pico-8 play session: no input (idle), after a click and taps of 🅾, ❎, 🅾+❎, 🅾 in the second before t = 0

[t = 1 s] idle ~1s (no d-pad/buttons)
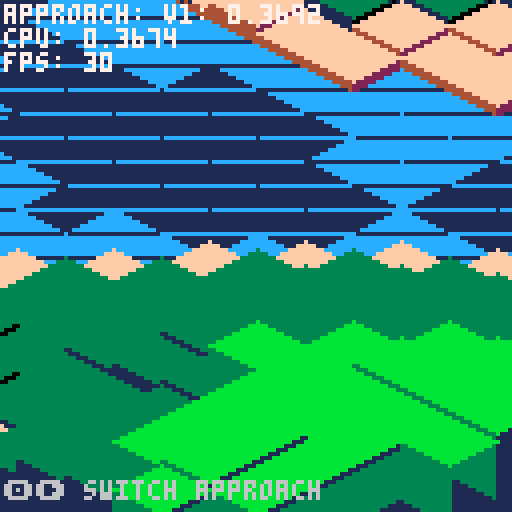

pico-8 cartridge
version 43
__lua__
-- tile rendering test
-- static scene to benchmark different rendering approaches

-- config (from main game)
view_range=7
half_tile_width=12
half_tile_height=6
block_h=2
cam_offset_x=64
cam_offset_y=64

function iso(x,y) return cam_offset_x+(x-y)*half_tile_width, cam_offset_y+(x+y)*half_tile_height end

-- perlin noise (from main game)
function generate_permutation(seed)
    srand(seed)
    local p={}
    for i=0,255 do p[i]=i end
    for i=255,1,-1 do
        local j=flr(rnd(i+1))
        p[i],p[j]=p[j],p[i]
    end
    for i=0,255 do p[256+i]=p[i] end
    return p
end

function fade(t) return t*t*t*(t*(t*6-15)+10) end
function lerp(t,a,b) return a+t*(b-a) end

function grad(hash,x,y)
    local h=hash&15
    local u=(h<8) and x or y
    local v=(h<4) and y or ((h==12 or h==14) and x or 0)
    return (((h&1)==0) and u or -u)+(((h&2)==0) and v or -v)
end

function perlin2d(x,y,p)
    local xi,yi=flr(x)&255,flr(y)&255
    x,y=x-flr(x),y-flr(y)
    local u,v=fade(x),fade(y)
    local aa,ab=p[p[xi]+yi],p[p[xi]+yi+1]
    local ba,bb=p[p[xi+1]+yi],p[p[xi+1]+yi+1]
    return lerp(v,lerp(u,grad(aa,x,y),grad(ba,x-1,y)),lerp(u,grad(ab,x,y-1),grad(bb,x-1,y-1)))
end

-- terrain color lookup tables (from main game)
TERRAIN_PAL_STR = "\1\0\0\12\1\1\15\4\2\3\1\0\11\3\1\4\2\0\6\5\0\7\6\5"
TERRAIN_THRESH = split"-2,0,2,6,12,18,24,99"

terrain_perm=generate_permutation(1337)
cell_cache={}
scale=12
water_level=0

function terrain(x,y)
    x,y=flr(x),flr(y)
    local key=x..","..y
    local c=cell_cache[key]
    if c then return unpack(c) end

    local nx,ny=x/scale,y/scale
    local cont=perlin2d(nx*.03,ny*.03,terrain_perm)*15
    local hdetail=(perlin2d(nx,ny,terrain_perm)+perlin2d(nx*2,ny*2,terrain_perm)*.5+perlin2d(nx*4,ny*4,terrain_perm)*.25)*(15/1.75)
    local rid=abs(perlin2d(nx*.5,ny*.5,terrain_perm))^1.5
    local mountain=rid*max(0,cont/15+.5)*30
    local h=flr(mid(cont+hdetail+mountain-water_level,-4,28))

    local i=1
    while h>TERRAIN_THRESH[i] do i+=1 end
    local p=(i-1)*3+1
    cell_cache[key]={ord(TERRAIN_PAL_STR,p),ord(TERRAIN_PAL_STR,p+1),ord(TERRAIN_PAL_STR,p+2),h}
    return unpack(cell_cache[key])
end

function terrain_h(x,y)
    local _,_,_,h=terrain(x,y)
    return h
end

-- approach 1: baseline (optimized from working v2)
function diamond_v1(sx,sy,c)
    local w=half_tile_width
    line(sx-w,sy,sx+w,sy,c)
    for r=1,half_tile_height do
        w-=2
        line(sx-w,sy-r,sx+w,sy-r,c)
        line(sx-w,sy+r,sx+w,sy+r,c)
    end
end

function draw_tile_v1(x,y,top,side,dark,h)
    local bsx,bsy=(x-y)*half_tile_width,(x+y)*half_tile_height
    local sx,sy=cam_offset_x+bsx,cam_offset_y+bsy

    if h<=0 then
        diamond_v1(sx,sy,top)
        line(sx-half_tile_width,sy,sx+half_tile_width,sy,(h<=-2) and 12 or 1)
        return
    end

    local hp=h*block_h
    local sy2=sy-hp
    local by=bsy+half_tile_height-hp
    local hs,he=terrain_h(x,y+1),terrain_h(x+1,y)
    local cy=cam_offset_y+by

    if hs<h then
        local lb=sx-half_tile_width
        for i=0,hp do
            line(lb,sy2+i,sx,cy+i,side)
        end
    end
    if he<h then
        local rb=sx+half_tile_width
        for i=0,hp do
            line(rb,sy2+i,sx,cy+i,dark)
        end
    end
    diamond_v1(sx,sy2,top)
end

function draw_world_v1()
    for x=-view_range,view_range do
        for y=-view_range,view_range do
            local top,side,dark,h=terrain(x,y)
            if h<=0 then draw_tile_v1(x,y,top,side,dark,h) end
        end
    end

    for x=-view_range,view_range do
        for y=-view_range,view_range do
            local top,side,dark,h=terrain(x,y)
            if h>0 then draw_tile_v1(x,y,top,side,dark,h) end
        end
    end
end

-- approach 2: cache neighbor heights to reduce terrain_h calls
function diamond_v2(sx,sy,c)
    local w=half_tile_width
    line(sx-w,sy,sx+w,sy,c)
    for r=1,half_tile_height do
        w-=2
        line(sx-w,sy-r,sx+w,sy-r,c)
        line(sx-w,sy+r,sx+w,sy+r,c)
    end
end

function draw_tile_v2(x,y,top,side,dark,h,hs,he)
    local bsx,bsy=(x-y)*half_tile_width,(x+y)*half_tile_height
    local sx,sy=cam_offset_x+bsx,cam_offset_y+bsy

    if h<=0 then
        diamond_v2(sx,sy,top)
        line(sx-half_tile_width,sy,sx+half_tile_width,sy,(h<=-2) and 12 or 1)
        return
    end

    local hp=h*block_h
    local sy2=sy-hp
    local by=bsy+half_tile_height-hp
    local cy=cam_offset_y+by

    if hs<h then
        local lb=sx-half_tile_width
        for i=0,hp do
            line(lb,sy2+i,sx,cy+i,side)
        end
    end
    if he<h then
        local rb=sx+half_tile_width
        for i=0,hp do
            line(rb,sy2+i,sx,cy+i,dark)
        end
    end
    diamond_v2(sx,sy2,top)
end

function draw_world_v2()
    -- pre-fetch all terrain data to reduce cache lookups
    local tiles={}
    for x=-view_range,view_range do
        for y=-view_range,view_range do
            local top,side,dark,h=terrain(x,y)
            tiles[x..","..y]={top,side,dark,h}
        end
    end

    -- draw water
    for x=-view_range,view_range do
        for y=-view_range,view_range do
            local t=tiles[x..","..y]
            if t[4]<=0 then
                draw_tile_v2(x,y,t[1],t[2],t[3],t[4])
            end
        end
    end

    -- draw land with pre-fetched neighbor heights
    for x=-view_range,view_range do
        for y=-view_range,view_range do
            local t=tiles[x..","..y]
            if t[4]>0 then
                local ts=tiles[x..","..(y+1)]
                local te=tiles[(x+1)..","..y]
                local hs=ts and ts[4] or 0
                local he=te and te[4] or 0
                draw_tile_v2(x,y,t[1],t[2],t[3],t[4],hs,he)
            end
        end
    end
end

-- approach 3: single-pass with inline drawing
function draw_world_v3()
    -- collect all tiles in single pass
    local tiles={}
    for x=-view_range,view_range do
        for y=-view_range,view_range do
            local top,side,dark,h=terrain(x,y)
            tiles[x..","..y]={top,side,dark,h}
        end
    end

    -- single combined pass: water then land
    local htw,hth,co_x,co_y,bh=half_tile_width,half_tile_height,cam_offset_x,cam_offset_y,block_h

    for x=-view_range,view_range do
        for y=-view_range,view_range do
            local t=tiles[x..","..y]
            local h=t[4]

            if h<=0 then
                -- inline water drawing
                local bsx,bsy=(x-y)*htw,(x+y)*hth
                local sx,sy=co_x+bsx,co_y+bsy
                diamond_v2(sx,sy,t[1])
                line(sx-htw,sy,sx+htw,sy,(h<=-2) and 12 or 1)
            end
        end
    end

    for x=-view_range,view_range do
        for y=-view_range,view_range do
            local t=tiles[x..","..y]
            local h=t[4]

            if h>0 then
                -- inline land drawing with cached neighbors
                local bsx,bsy=(x-y)*htw,(x+y)*hth
                local sx,sy=co_x+bsx,co_y+bsy
                local hp=h*bh
                local sy2=sy-hp
                local cy=co_y+bsy+hth-hp

                local ts=tiles[x..","..(y+1)]
                local te=tiles[(x+1)..","..y]
                local hs=ts and ts[4] or 0
                local he=te and te[4] or 0

                if hs<h then
                    local lb=sx-htw
                    for i=0,hp do line(lb,sy2+i,sx,cy+i,t[2]) end
                end
                if he<h then
                    local rb=sx+htw
                    for i=0,hp do line(rb,sy2+i,sx,cy+i,t[3]) end
                end
                diamond_v2(sx,sy2,t[1])
            end
        end
    end
end

-- approach 4: numeric array + hardcoded constants
function draw_world_v4()
    -- numeric array - faster than string-keyed table
    local tiles={}
    local idx=1
    for x=-7,7 do
        for y=-7,7 do
            local top,side,dark,h=terrain(x,y)
            tiles[idx]=top
            tiles[idx+1]=side
            tiles[idx+2]=dark
            tiles[idx+3]=h
            tiles[idx+4]=x
            tiles[idx+5]=y
            idx+=6
        end
    end

    -- draw water (idx=top, idx+1=side, idx+2=dark, idx+3=h, idx+4=x, idx+5=y)
    idx=1
    for i=1,225 do
        local h=tiles[idx+3]
        if h<=0 then
            local x,y=tiles[idx+4],tiles[idx+5]
            local bsx,bsy=(x-y)*12,(x+y)*6
            local sx,sy=64+bsx,64+bsy
            diamond_v2(sx,sy,tiles[idx])
            line(sx-12,sy,sx+12,sy,(h<=-2) and 12 or 1)
        end
        idx+=6
    end

    -- draw land
    idx=1
    for i=1,225 do
        local h=tiles[idx+3]
        if h>0 then
            local x,y=tiles[idx+4],tiles[idx+5]
            local bsx,bsy=(x-y)*12,(x+y)*6
            local sx,sy=64+bsx,64+bsy
            local hp=h*2
            local sy2=sy-hp
            local cy=70+bsy-hp

            -- neighbor heights via index math (15 tiles per row)
            local hs=(y<7 and tiles[idx+93] or 0)  -- idx + 15*6 + 3
            local he=(x<7 and tiles[idx+9] or 0)   -- idx + 6 + 3

            if hs<h then
                local lb=sx-12
                for j=0,hp do line(lb,sy2+j,sx,cy+j,tiles[idx+1]) end
            end
            if he<h then
                local rb=sx+12
                for j=0,hp do line(rb,sy2+j,sx,cy+j,tiles[idx+2]) end
            end
            diamond_v2(sx,sy2,tiles[idx])
        end
        idx+=6
    end
end

-- test setup
current_approach=1
approaches={"v1: 0.3692","v2: 0.3295","v3: 0.3066","v4: numeric"}

function _init()
    -- pre-warm cache
    for x=-view_range,view_range do
        for y=-view_range,view_range do
            terrain(x,y)
        end
    end
end

function _update()
    -- switch approaches with arrow keys
    if btnp(0) then current_approach=max(1,current_approach-1) end
    if btnp(1) then current_approach=min(4,current_approach+1) end
end

function _draw()
    cls(1)

    -- draw scene
    if current_approach==1 then
        draw_world_v1()
    elseif current_approach==2 then
        draw_world_v2()
    elseif current_approach==3 then
        draw_world_v3()
    else
        draw_world_v4()
    end

    -- stats
    local cpu=stat(1)
    local fps=stat(7)
    print("approach: "..approaches[current_approach],1,1,7)
    print("cpu: "..tostr(cpu),1,7,7)
    print("fps: "..tostr(fps),1,13,7)
    print("\x8e\x91 switch approach",1,120,6)
end
